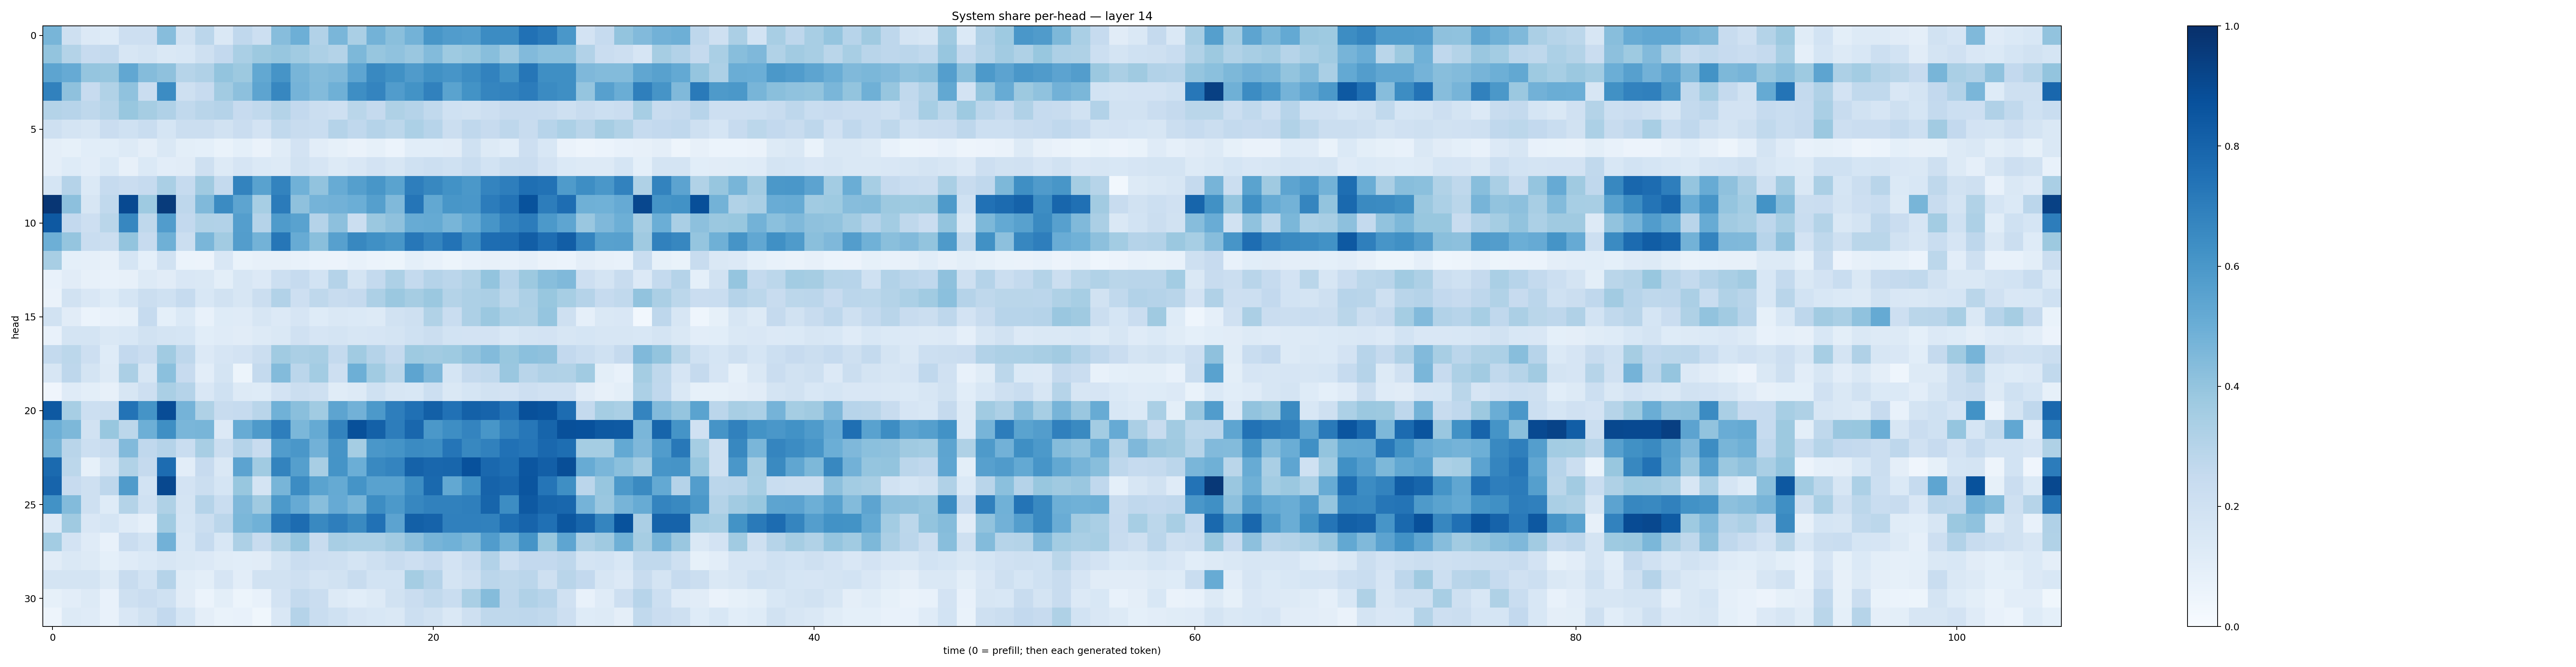

Source data for this figure (header and first rows):
0.46720093, 0.20643625, 0.13565218, 0.122367606, 0.21340318, 0.21133338, 0.43159914, 0.18844098, 0.28316438, 0.1419953, 0.26922897, 0.21714242, 0.43159604, 0.49446753, 0.3093137, 0.4613374, 0.33866793, 0.47822958, 0.4239044, 0.47874892, 0.6035773, 0.5743021, 0.5669662, 0.64635676
0.3993, 0.3072, 0.2425, 0.2542, 0.1596, 0.1787, 0.1415, 0.1559, 0.2048, 0.2592, 0.3362, 0.3764, 0.3918, 0.3642, 0.3277, 0.3054, 0.4559, 0.3908, 0.409, 0.3835, 0.4387, 0.3747, 0.3885, 0.4273
0.5415, 0.5126, 0.3979, 0.3927, 0.5291, 0.4355, 0.4135, 0.2984, 0.3186, 0.401, 0.3761, 0.5269, 0.6121, 0.4685, 0.4345, 0.4465, 0.5379, 0.6598, 0.6253, 0.5783, 0.6254, 0.6092, 0.6407, 0.6797
0.6861, 0.4127, 0.2432, 0.316, 0.4072, 0.2272, 0.6448, 0.205, 0.245, 0.3609, 0.4148, 0.5395, 0.6659, 0.476, 0.4389, 0.4918, 0.6374, 0.6741, 0.5747, 0.6209, 0.6862, 0.5489, 0.6205, 0.6698
0.3075, 0.2961, 0.2696, 0.2993, 0.387, 0.3492, 0.3192, 0.2653, 0.2903, 0.3039, 0.2444, 0.262, 0.3058, 0.2599, 0.2236, 0.205, 0.2872, 0.2538, 0.3213, 0.3019, 0.2645, 0.201, 0.1912, 0.2147
0.2086, 0.1764, 0.1631, 0.2272, 0.2011, 0.2316, 0.1681, 0.2227, 0.2265, 0.1939, 0.2282, 0.1817, 0.2619, 0.2352, 0.2334, 0.3024, 0.2687, 0.3014, 0.2808, 0.3304, 0.2958, 0.2246, 0.2667, 0.2423
0.0945, 0.08398, 0.1086, 0.1092, 0.1273, 0.09377, 0.1433, 0.09959, 0.09181, 0.06988, 0.0916, 0.06634, 0.1136, 0.1831, 0.1029, 0.08314, 0.06429, 0.08207, 0.05915, 0.1083, 0.1079, 0.1102, 0.2, 0.1298
0.09663, 0.1239, 0.1032, 0.1391, 0.0797, 0.139, 0.1041, 0.1105, 0.2047, 0.1315, 0.1678, 0.1391, 0.1274, 0.1888, 0.1641, 0.1291, 0.1517, 0.1804, 0.1574, 0.2011, 0.2164, 0.202, 0.2325, 0.1849
0.1705, 0.3036, 0.1382, 0.2484, 0.2297, 0.2489, 0.337, 0.2466, 0.3696, 0.2549, 0.6791, 0.5536, 0.6783, 0.4875, 0.4056, 0.5106, 0.5663, 0.6051, 0.5483, 0.6957, 0.6602, 0.622, 0.594, 0.6731
0.9733, 0.4175, 0.1594, 0.2647, 0.9011, 0.3744, 0.9568, 0.2745, 0.4466, 0.6492, 0.5411, 0.3442, 0.7103, 0.4117, 0.4731, 0.4811, 0.499, 0.5663, 0.4459, 0.7321, 0.5264, 0.6044, 0.598, 0.7057
0.8436, 0.2607, 0.2114, 0.2864, 0.6662, 0.2733, 0.5753, 0.2584, 0.3134, 0.3096, 0.5666, 0.3018, 0.5823, 0.5534, 0.303, 0.4151, 0.2204, 0.3798, 0.4107, 0.5109, 0.5161, 0.4664, 0.5226, 0.6064
0.4937, 0.3964, 0.2308, 0.2198, 0.4021, 0.2458, 0.4918, 0.2249, 0.4629, 0.3631, 0.5727, 0.4769, 0.7299, 0.5113, 0.425, 0.5622, 0.662, 0.6325, 0.6047, 0.7235, 0.6744, 0.7392, 0.6453, 0.763
0.3423, 0.09096, 0.08693, 0.07857, 0.1688, 0.08997, 0.1901, 0.06089, 0.05772, 0.1521, 0.06875, 0.08143, 0.08086, 0.07183, 0.06223, 0.05523, 0.07768, 0.05909, 0.05314, 0.09233, 0.07386, 0.05204, 0.07357, 0.07847
0.07054, 0.1095, 0.08006, 0.07809, 0.08101, 0.1257, 0.1115, 0.1496, 0.1431, 0.1003, 0.1605, 0.1354, 0.2181, 0.2471, 0.1871, 0.3039, 0.1747, 0.2559, 0.3277, 0.2562, 0.3014, 0.2818, 0.3143, 0.4016
0.06532, 0.1937, 0.1493, 0.1243, 0.1691, 0.2203, 0.2009, 0.2496, 0.153, 0.1891, 0.1565, 0.2188, 0.3103, 0.2139, 0.2696, 0.2348, 0.2525, 0.3245, 0.3805, 0.3505, 0.38, 0.3065, 0.3242, 0.3333
0.1901, 0.1123, 0.06166, 0.07548, 0.08226, 0.2488, 0.09083, 0.1402, 0.07713, 0.1245, 0.1202, 0.1587, 0.1364, 0.1661, 0.1234, 0.1418, 0.1391, 0.1301, 0.1899, 0.2076, 0.3152, 0.2321, 0.3249, 0.3816
0.07412, 0.1772, 0.1784, 0.1448, 0.1554, 0.1893, 0.1747, 0.1686, 0.1082, 0.1203, 0.1132, 0.1319, 0.1466, 0.1955, 0.1653, 0.1725, 0.1607, 0.166, 0.1794, 0.201, 0.2256, 0.1846, 0.1814, 0.1832
0.2541, 0.2786, 0.2144, 0.1248, 0.2606, 0.2285, 0.3668, 0.2742, 0.136, 0.1668, 0.18, 0.2227, 0.3648, 0.3341, 0.3427, 0.2558, 0.3636, 0.301, 0.2523, 0.3745, 0.3625, 0.3743, 0.405, 0.4394
0.1617, 0.2738, 0.1745, 0.1269, 0.3347, 0.1629, 0.4183, 0.2457, 0.1034, 0.1787, 0.05357, 0.2566, 0.439, 0.2835, 0.3579, 0.2118, 0.4924, 0.3669, 0.2862, 0.5398, 0.4511, 0.1689, 0.2526, 0.2655
0.04161, 0.1187, 0.09968, 0.0813, 0.1585, 0.2143, 0.3371, 0.3038, 0.1498, 0.2003, 0.1286, 0.1235, 0.1807, 0.2192, 0.2078, 0.1147, 0.1278, 0.2022, 0.162, 0.1534, 0.2172, 0.1474, 0.1684, 0.1907
0.8422, 0.3462, 0.2164, 0.2232, 0.7399, 0.6138, 0.8902, 0.4759, 0.3209, 0.2365, 0.2492, 0.2928, 0.4857, 0.4236, 0.3661, 0.5413, 0.4831, 0.5926, 0.6987, 0.7527, 0.8142, 0.7473, 0.8088, 0.7981
0.4936, 0.4553, 0.193, 0.3894, 0.2807, 0.4938, 0.6339, 0.4627, 0.466, 0.1338, 0.5082, 0.5881, 0.6965, 0.4598, 0.5182, 0.678, 0.8758, 0.811, 0.6996, 0.7865, 0.5958, 0.6402, 0.6723, 0.6021
0.4685, 0.2921, 0.2161, 0.2359, 0.4436, 0.2686, 0.3021, 0.2321, 0.3406, 0.2199, 0.3016, 0.2404, 0.5781, 0.6004, 0.4835, 0.6105, 0.3527, 0.6001, 0.616, 0.6496, 0.6429, 0.7342, 0.6603, 0.6867
0.7737, 0.2812, 0.08489, 0.1766, 0.313, 0.2517, 0.7676, 0.1029, 0.2451, 0.1458, 0.5464, 0.366, 0.6772, 0.5658, 0.3407, 0.6172, 0.4976, 0.6563, 0.6745, 0.8066, 0.789, 0.7923, 0.8719, 0.7825
0.798, 0.2436, 0.207, 0.2762, 0.5792, 0.1854, 0.9058, 0.1826, 0.2242, 0.1686, 0.3872, 0.1728, 0.4682, 0.6457, 0.5476, 0.5175, 0.6134, 0.5523, 0.5533, 0.6418, 0.7778, 0.5249, 0.6308, 0.8017
0.6233, 0.4411, 0.207, 0.1225, 0.3072, 0.2022, 0.3228, 0.1734, 0.3011, 0.234, 0.4504, 0.3677, 0.5934, 0.5155, 0.4267, 0.5134, 0.4676, 0.6433, 0.5914, 0.6652, 0.6874, 0.6839, 0.6928, 0.7967
0.136, 0.3701, 0.1501, 0.1701, 0.1202, 0.08717, 0.3655, 0.1685, 0.2206, 0.2839, 0.4591, 0.4868, 0.7199, 0.7662, 0.6564, 0.6954, 0.6538, 0.7466, 0.5458, 0.8134, 0.8012, 0.6884, 0.6914, 0.6867
0.3579, 0.1829, 0.1205, 0.07202, 0.2302, 0.1845, 0.4827, 0.156, 0.2477, 0.1548, 0.328, 0.2353, 0.3238, 0.3972, 0.2363, 0.3435, 0.33, 0.3316, 0.3616, 0.4155, 0.4712, 0.4874, 0.4559, 0.578
0.1109, 0.1474, 0.1256, 0.09272, 0.1205, 0.1388, 0.158, 0.1419, 0.1361, 0.1167, 0.1082, 0.1105, 0.1722, 0.2296, 0.2141, 0.2061, 0.1721, 0.2095, 0.2361, 0.2146, 0.2445, 0.1807, 0.2278, 0.3115
0.177, 0.175, 0.1741, 0.128, 0.242, 0.1872, 0.3031, 0.1138, 0.09776, 0.1659, 0.102, 0.1941, 0.1948, 0.2074, 0.1721, 0.1925, 0.24, 0.1848, 0.1836, 0.3551, 0.3034, 0.1788, 0.2094, 0.2848
0.08372, 0.1047, 0.1267, 0.07582, 0.2041, 0.2267, 0.2028, 0.1128, 0.06073, 0.1014, 0.05284, 0.07698, 0.1823, 0.2545, 0.2286, 0.1252, 0.109, 0.1275, 0.1933, 0.23, 0.2641, 0.232, 0.3369, 0.4374
0.04828, 0.1303, 0.1175, 0.07682, 0.1489, 0.1925, 0.2615, 0.1686, 0.09548, 0.06856, 0.07635, 0.03884, 0.1498, 0.3042, 0.2326, 0.2017, 0.1653, 0.1546, 0.1416, 0.2175, 0.195, 0.1422, 0.2051, 0.2734
